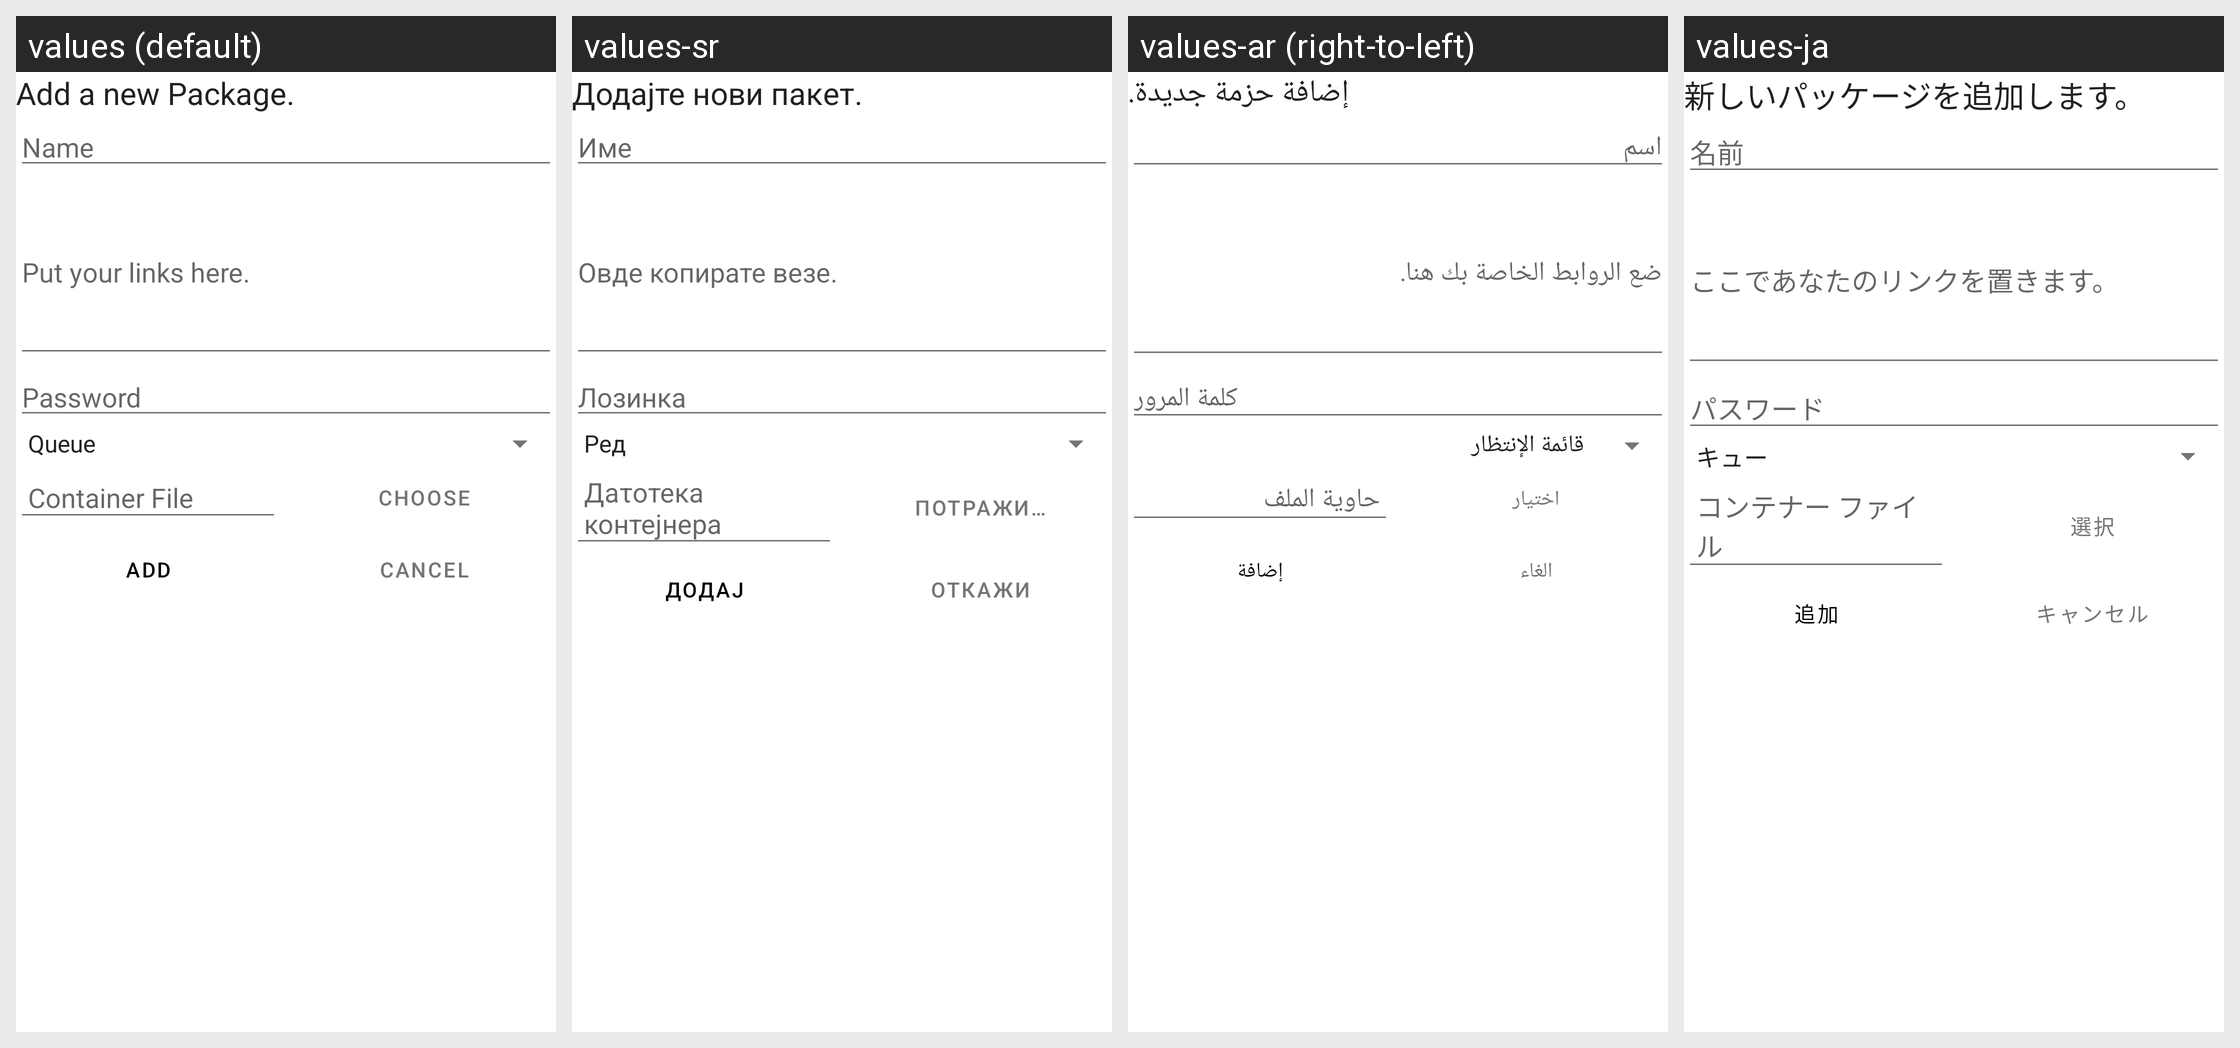

Strings drawn on this Android screen and how each of the app's shown locales translates them:
Android screen res/layout/add_links.xml rendered under 4 locales, left to right: values (default), values-sr, values-ar (right-to-left), values-ja. Device: Nexus 5 (rendered at 1080×1920; each locale shown at half size, 540×960, under a caption strip naming it); theme AppTheme.ActionBar.
Other locales in the repository, not shown: values-de, values-el, values-es, values-fr, values-hu, values-it, values-iw, values-nl, values-pl, values-pt, values-ru, values-tr, values-vi.
Strings drawn on this screen, with the default value and each locale's value (text and hints the layout hard-codes, and strings that could not be matched under every locale, appear in the picture but are not listed):

addlinks_desc
  values: Add a new Package.
  values-sr: Додајте нови пакет.
  values-ar: إضافة حزمة جديدة.
  values-ja: 新しいパッケージを追加します。

name
  values: Name
  values-sr: Име
  values-ar: اسم
  values-ja: 名前

package_links
  values: Put your links here.
  values-sr: Овде копирате везе.
  values-ar: ضع الروابط الخاصة بك هنا.
  values-ja: ここであなたのリンクを置きます。

password
  values: Password
  values-sr: Лозинка
  values-ar: كلمة المرور
  values-ja: パスワード

choose_file
  values: Container File
  values-sr: Даτοтека контејнера
  values-ar: حاوية الملف
  values-ja: コンテナー ファイル

choose
  values: Choose
  values-sr: Потражи…
  values-ar: اختيار
  values-ja: 選択

add
  values: Add
  values-sr: Додај
  values-ar: إضافة
  values-ja: 追加

cancel
  values: Cancel
  values-sr: Откажи
  values-ar: الغاء
  values-ja: キャンセル
